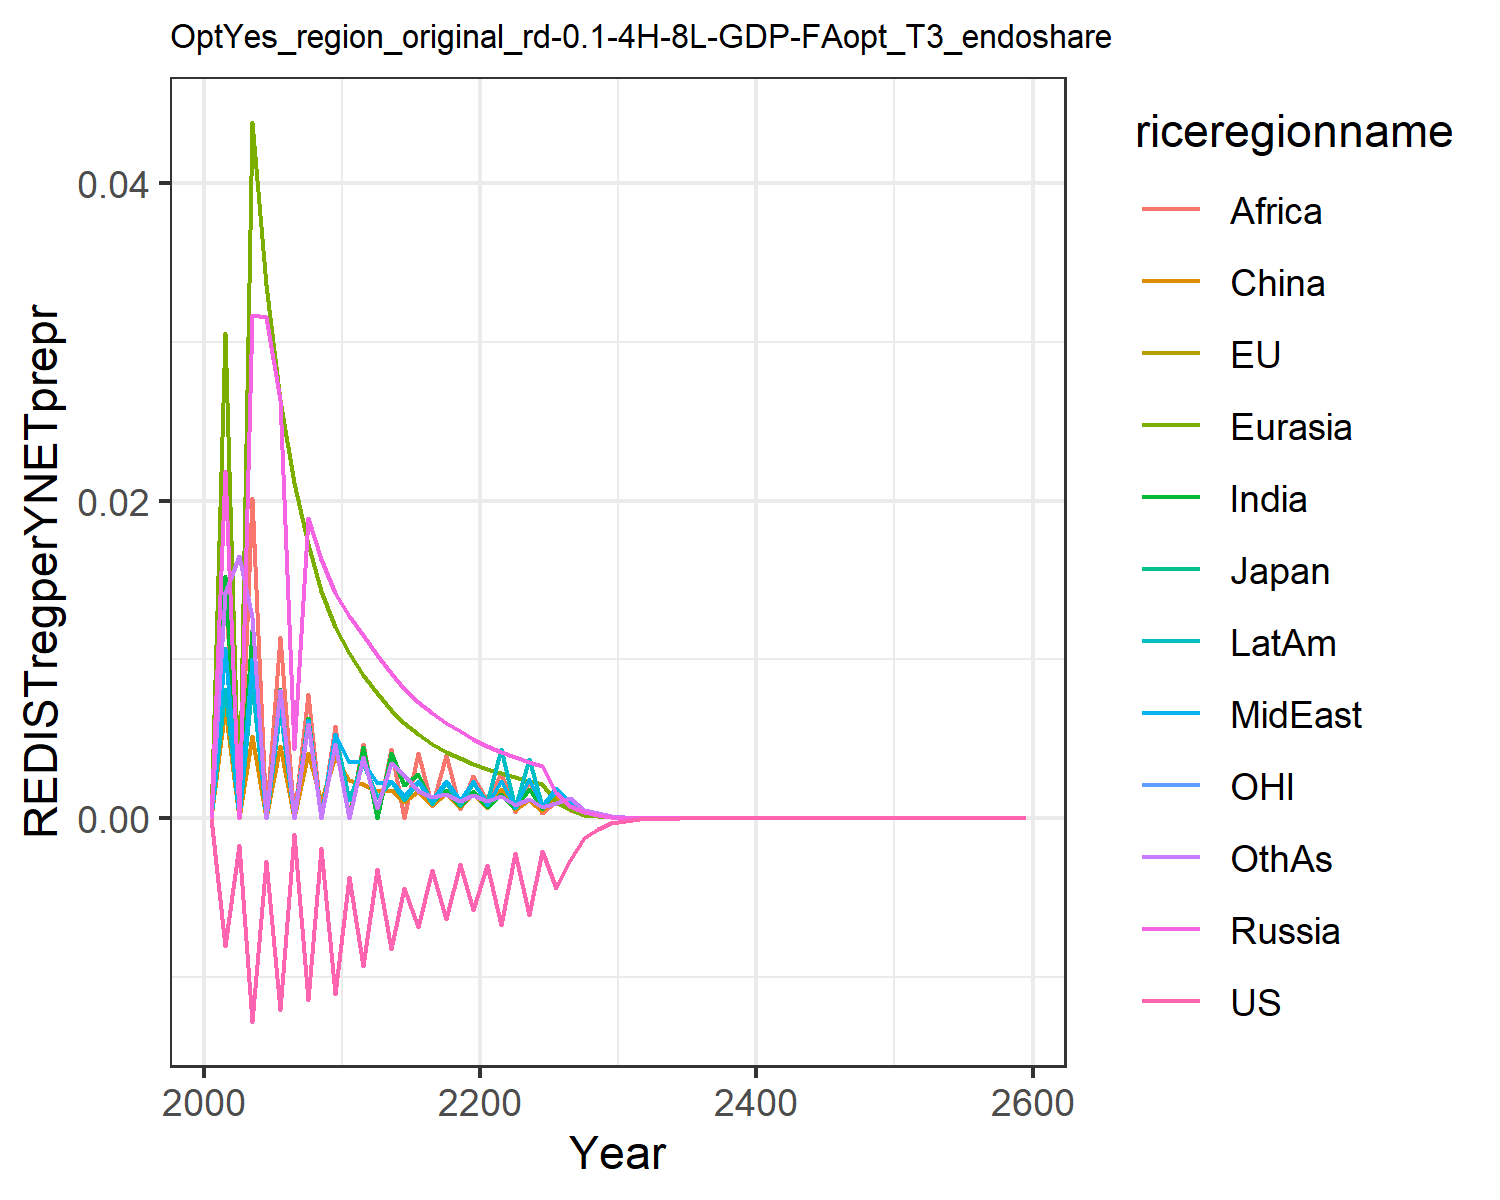

The data file committed next to this chart (first rows):
0.0, 0.0, 0.0, 0.0, 0.0, 0.0, 0.0, 0.0, 0.0, 0.0, 0.0, 0.0
-0.008025, -0.008025, -0.008025, 0.02186, 0.03051, 0.006963, 0.01526, 0.01069, 0.01435, 0.008146, -0.008025, 0.01419
-0.001656, -0.001656, -0.001657, 0.0, 0.0, 0.0, 0.0, 0.0, 0.0, 0.0, -0.001655, 0.01651
-0.0128, -0.0128, -0.0128, 0.03169, 0.04381, 0.0052, 0.01187, 0.01001, 0.02017, 0.008446, -0.0128, 0.01265
-0.002663, -0.002664, -0.002666, 0.03153, 0.03358, 0.0, 0.0, 0.0, 0.0, 0.0, -0.002664, 0.0
-0.01209, -0.01209, -0.01209, 0.02632, 0.0263, 0.004526, 0.008154, 0.007506, 0.01143, 0.006822, -0.01209, 0.008106
-0.0009914, -0.0009916, -0.0009921, 0.004331, 0.02112, 0.0, 0.0, 0.0, 0.0, 0.0, -0.0009917, 0.0
-0.01146, -0.01146, -0.01146, 0.01889, 0.01726, 0.004135, 0.006329, 0.006218, 0.007843, 0.005946, -0.01146, 0.005953
-0.00187, -0.00187, -0.001871, 0.0163, 0.01432, 0.001117, 0.0, 0.0, 0.0, 9.883336138895569e-5, -0.00187, 0.0
-0.01107, -0.01107, -0.01107, 0.01415, 0.01202, 0.003869, 0.005202, 0.0053, 0.005826, 0.005332, -0.01107, 0.004658
-0.0037, -0.003701, -0.003702, 0.01274, 0.01038, 0.002413, 0.0, 0.003556, 0.0, 0.001167, -0.003701, 0.0
-0.009324, -0.009324, -0.009324, 0.01153, 0.009047, 0.002185, 0.004476, 0.003537, 0.004674, 0.003562, -0.009324, 0.003859
-0.003199, -0.003199, -0.003199, 0.01031, 0.007863, 0.001699, 0.0, 0.002211, 0.0, 0.001289, -0.003199, 0.0006511
-0.008226, -0.008226, -0.008226, 0.009136, 0.006832, 0.001773, 0.004082, 0.002328, 0.004334, 0.002353, -0.008226, 0.003496
-0.004365, -0.004365, -0.004365, 0.008161, 0.00599, 0.001022, 0.002076, 0.001404, 0.0, 0.001172, -0.004365, 0.002756
-0.006868, -0.006868, -0.006868, 0.007334, 0.00529, 0.001703, 0.002782, 0.002322, 0.004111, 0.002279, -0.006868, 0.00169
-0.003271, -0.003271, -0.003271, 0.006623, 0.004702, 0.0008283, 0.001036, 0.001141, 0.0007989, 0.0008933, -0.003271, 0.001372
-0.006329, -0.006329, -0.006329, 0.006005, 0.004203, 0.00162, 0.001798, 0.002319, 0.003956, 0.002225, -0.006329, 0.001526
-0.002873, -0.002873, -0.002873, 0.005466, 0.003776, 0.0007315, 0.0007897, 0.001182, 0.0006019, 0.0008595, -0.002873, 0.001106
-0.005743, -0.005743, -0.005743, 0.004992, 0.003408, 0.001577, 0.001749, 0.002329, 0.002664, 0.002192, -0.005743, 0.00146
-0.002961, -0.002961, -0.002961, 0.004567, 0.003095, 0.0006537, 0.0007108, 0.000813, 0.001183, 0.00103, -0.002961, 0.001119
-0.006727, -0.006727, -0.006727, 0.00419, 0.002822, 0.00187, 0.00156, 0.002337, 0.00287, 0.004332, -0.006727, 0.001421
-0.002188, -0.002188, -0.002188, 0.003857, 0.002578, 0.0005523, 0.0006235, 0.0007199, 0.0003854, 0.0006441, -0.002188, 0.0008643
-0.006072, -0.006072, -0.006072, 0.00356, 0.002362, 0.001136, 0.001819, 0.002478, 0.002438, 0.003724, -0.006072, 0.001204
-0.002055, -0.002055, -0.002055, 0.003294, 0.002171, 0.0004693, 0.0005754, 0.000777, 0.0003245, 0.0007749, -0.002055, 0.0006856
-0.004391, -0.004391, -0.004391, 0.001584, 0.001038, 0.001342, 0.001849, 0.001935, 0.001077, 0.001663, -0.004391, 0.0009932
-0.002626, -0.002626, -0.002626, 0.000763, 0.000566, 0.0006446, 0.0008001, 0.0009326, 0.0005172, 0.0008025, -0.002626, 0.001291
-0.001209, -0.001209, -0.001209, 0.0003679, 0.0002385, 0.00031, 0.0003842, 0.0004496, 0.0002486, 0.0003874, -0.001209, 0.0005222
-0.0006574, -0.0006574, -0.0006574, 0.0001776, 0.0001146, 0.0001494, 0.0001847, 0.000217, 0.0001197, 0.0001872, -0.0006574, 0.0003555
-0.0002862, -0.0002862, -0.0002862, 8.583721345097662e-5, 5.5160336910153625e-5, 7.207146633940949e-5, 8.897610192991902e-5, 0.0001049, 5.7715001423066965e-5, 9.052873712953352e-5, -0.0002862, 0.0001215
-0.0001391, -0.0001391, -0.0001391, 4.1439576002411885e-5, 2.6533104323730537e-5, 3.47397582119058e-5, 4.283199457834932e-5, 5.063289783449631e-5, 2.7811556949411627e-5, 4.373065303223633e-5, -0.0001391, 5.860085567555094e-5
-6.883799159360653e-5, -6.883797456872741e-5, -6.883797144989551e-5, 2.0014368591876813e-5, 1.2773214080068273e-5, 1.6757404043675832e-5, 2.063522556152306e-5, 2.4463540561615543e-5, 1.592434248006796e-5, 2.1131402974301194e-5, -6.883798687672088e-5, 2.828777972438652e-5
-3.838145638878868e-5, -3.8381453717040864e-5, -3.8381452605921184e-5, 9.690235307685121e-6, 6.165964724352917e-6, 8.108921708548599e-6, 9.967340250251413e-6, 1.1845961897579284e-5, 6.484846811517344e-6, 1.0237014083089672e-5, -3.838145663340062e-5, 2.155545455888781e-5
-1.603749259334317e-5, -1.6037492153074004e-5, -1.603749186536697e-5, 4.6960575926003305e-6, 2.980131466629699e-6, 3.928845753065166e-6, 4.820145942807271e-6, 5.7414452851606725e-6, 3.139084540933064e-6, 4.963751093309136e-6, -1.603749276985064e-5, 6.631122745136561e-6
-7.815881449648865e-6, -7.815881387085316e-6, -7.815881323095914e-6, 2.277477865470732e-6, 1.4418055874433563e-6, 1.905517569839907e-6, 2.3332402847742376e-6, 2.7848041842948754e-6, 1.5209694861680907e-6, 2.408521274106181e-6, -7.815881502789525e-6, 3.2150707186242326e-6
-3.809791472541696e-6, -3.809791462633403e-6, -3.8097914463049027e-6, 1.105200127206261e-6, 6.981493003894129e-7, 9.249864271919571e-7, 1.130351055251016e-6, 1.3515691070396362e-6, 7.375467826434342e-7, 1.1693340906647078e-6, -3.8097914881877846e-6, 1.5599568446026538e-6
-1.8572853526862034e-6, -1.8572853512880838e-6, -1.8572853471674026e-6, 5.366048872228904e-7, 3.383070682046692e-7, 4.4934568286354733e-7, 5.479926545719603e-7, 6.56317961334982e-7, 3.579017846803663e-7, 5.679837756285287e-7, -1.8572853569711347e-6, 7.573739498697707e-7
-9.08663775817333e-7, -9.086637756764438e-7, -9.086637746416092e-7, 2.606549177584882e-7, 1.6404252053604249e-7, 2.1842830179466252e-7, 2.6583166673127266e-7, 3.188554176073953e-7, 1.7990020982597278e-7, 2.760032845607465e-7, -9.08663776951412e-7, 3.679176812149162e-7
-4.4304692490561004e-7, -4.4304692491179386e-7, -4.430469246536308e-7, 1.2666351167114407e-7, 7.958893576091177e-8, 1.0624003241749543e-7, 1.2902650277401918e-7, 1.5497204939157125e-7, 8.740039972832147e-8, 1.3416881826785836e-7, -4.4304692519907043e-7, 1.788160198498368e-7
-2.1528298706388655e-7, -2.1528298707365215e-7, -2.1528298701004085e-7, 6.157325460903579e-8, 3.8634290170354956e-8, 5.1700095068020194e-8, 6.265642295332462e-8, 7.534828359596532e-8, 4.103775098829559e-8, 6.524240955861504e-8, -2.1528298713817642e-7, 8.694704382922662e-8
-1.1087564082747416e-7, -1.1087564083176543e-7, -1.1087564081528641e-7, 2.994133607340076e-8, 1.8762632545075005e-8, 3.534034998699702e-8, 3.043997954958882e-8, 3.664686558999555e-8, 1.995581130179066e-8, 3.17346881251119e-8, -1.1087564084712494e-7, 4.22937409550112e-8
-3.565229958675881e-7, -3.565229958774323e-7, -3.565229958492935e-7, 1.014281091052001e-7, 6.348609389383858e-8, 8.53812525719721e-8, 1.030337487166758e-7, 1.2416893492943001e-7, 6.760994711332065e-8, 1.075313600419751e-7, -3.565229959017035e-7, 1.4332993694312516e-7
-1.73863063637617e-7, -1.738630636569094e-7, -1.7386306361156622e-7, 4.934838038099937e-8, 3.085611043625171e-8, 4.160139218980458e-8, 5.009398476304839e-8, 6.042555304192643e-8, 3.290196510870365e-8, 5.233029135000874e-8, -1.738630636933352e-7, 6.97676181218845e-8
-8.478902801232632e-8, -8.478902801774014e-8, -8.478902800669054e-8, 2.401527712350431e-8, 1.5001999882649383e-8, 2.0276769969175978e-8, 2.436301228135156e-8, 2.941251608803495e-8, 1.6016647289435195e-8, 2.5471938401543928e-8, -8.478902802605538e-8, 3.3970140130894024e-8
-4.135074065543479e-8, -4.13507406568995e-8, -4.135074065421339e-8, 1.1689403308164037e-8, 7.296051996527136e-9, 9.886003507462608e-9, 1.1852276025538718e-8, 1.4319806403544801e-8, 7.799128235503775e-9, 1.2400880088118627e-8, -4.135074065880317e-8, 1.6544550338412383e-8
-2.0166802222701573e-8, -2.0166802223087995e-8, -2.0166802222436375e-8, 5.690862469346678e-9, 3.5493134106122705e-9, 4.8212631542346975e-9, 5.7674704810940806e-9, 6.973104688665911e-9, 3.798680473015421e-9, 6.038325082665125e-9, -2.016680222352503e-8, 8.059642620754695e-9
-9.835577381522208e-9, -9.835577381622302e-9, -9.835577381464514e-9, 2.771001333467228e-9, 1.7270569615958975e-9, 2.35183773522775e-9, 2.8071822879597266e-9, 3.396181564244836e-9, 1.8506341695596248e-9, 2.9406720115580158e-9, -9.835577381722906e-9, 3.927081481418048e-9
-4.797012480812783e-9, -4.797012480838353e-9, -4.797012480800206e-9, 1.3494630270569229e-9, 8.405513712869691e-10, 1.1474924973398745e-9, 1.3666187132622217e-9, 1.6543361218550325e-9, 9.017777027682951e-10, 1.4323072720524777e-9, -4.797012480861572e-9, 1.9138525572946386e-9
-2.339640919903453e-9, -2.339640919909915e-9, -2.339640919900705e-9, 6.572707488819096e-10, 4.091736140159342e-10, 5.599882907642946e-10, 6.654363929835123e-10, 8.059683162920683e-10, 4.3950166770150204e-10, 6.97717122009537e-10, -2.3396409199152876e-9, 9.328751003801491e-10
-1.141127665467537e-9, -1.1411276654691562e-9, -1.141127665466935e-9, 3.2017011093522913e-10, 1.992178126748228e-10, 2.7332930265342884e-10, 3.240708823980606e-10, 3.927059336249859e-10, 2.1423755776436907e-10, 3.399153695465678e-10, -1.141127665470402e-9, 4.5478676098390645e-10
-5.565770576019337e-10, -5.565770576023365e-10, -5.565770576018015e-10, 1.5597864149514762e-10, 9.701037680534187e-11, 1.3343323635511983e-10, 1.5784848332486253e-10, 1.9136687360323661e-10, 1.0444736461024062e-10, 1.6561728467671762e-10, -5.565770576026263e-10, 2.2174557583673726e-10
-2.7147000422056323e-10, -2.714700042206629e-10, -2.714700042205342e-10, 7.59963222901137e-11, 4.7246620895333024e-11, 6.514867988888138e-11, 7.689554061854782e-11, 9.326333573848617e-11, 5.092835468024571e-11, 8.070113375241172e-11, -2.714700042207304e-10, 1.0813322362743565e-10
-1.324107928458517e-10, -1.3241079284587627e-10, -1.324107928458453e-10, 3.703043561230771e-11, 2.3013337550761312e-11, 3.1813018794857866e-11, 3.746418590185024e-11, 4.54564576256602e-11, 2.4835690253731163e-11, 3.9326821277178486e-11, -1.32410792845892e-10, 5.273696773447782e-11
-6.458467334412305e-11, -6.458467334412904e-11, -6.45846733441216e-11, 1.804512960843437e-11, 1.1210865335955432e-11, 1.5536611886116647e-11, 1.8254944214463866e-11, 2.2157293768314445e-11, 1.2112728856251323e-11, 1.9165925213397534e-11, -6.458467334413273e-11, 2.5722802612337e-11
-3.150211402814037e-11, -3.1502114028141835e-11, -3.1502114028140045e-11, 8.794125384531669e-12, 5.461906744387889e-12, 7.588483530686971e-12, 8.89588138238775e-12, 1.0801168713199583e-11, 5.908159420422777e-12, 9.341128019176559e-12, -3.15021140281427e-11, 1.2547705538272849e-11
-1.5365748818840162e-11, -1.536574881884052e-11, -1.536574881884009e-11, 4.286014489591005e-12, 2.661279515580514e-12, 3.706777292412807e-12, 4.335482125602857e-12, 5.265680142305545e-12, 2.8820573691370606e-12, 4.552968213542877e-12, -1.536574881884072e-11, 6.121381653286348e-12
-7.494993222385527e-12, -7.494993222385614e-12, -7.49499322238551e-12, 2.0890081482681733e-12, 1.296801997842323e-12, 1.810826488081096e-12, 2.1131088773493826e-12, 2.567231302556576e-12, 1.4060133136683366e-12, 2.2192852376671188e-12, -7.494993222385663e-12, 2.9865534172019656e-12
-3.655880265495073e-12, -3.655880265495095e-12, -3.65588026549507e-12, 1.0182387388878134e-12, 6.319607908198278e-13, 8.84692742914649e-13, 1.0300040010637568e-12, 1.2516984775637156e-12, 6.859764679969066e-13, 1.0818138807451416e-12, -3.655880265495105e-12, 1.4572153393688814e-12
-1.7832639789969948e-12, -1.7832639789969998e-12, -1.7832639789969944e-12, 4.963405970310485e-13, 3.0798996215312184e-13, 4.3225514718343547e-13, 5.020943885858126e-13, 6.103181856989646e-13, 3.347024582239453e-13, 5.273644265110797e-13, -1.7832639789970024e-12, 7.110612896448829e-13
-8.698453419638701e-13, -8.698453419638713e-13, -8.698453419638699e-13, 2.4195167304916773e-13, 1.5011011951182014e-13, 2.1121127317527003e-13, 2.447701277481365e-13, 2.975998161994645e-13, 1.6331862929318163e-13, 2.5709054920020044e-13, -8.69845341963872e-13, 3.469905982528225e-13
